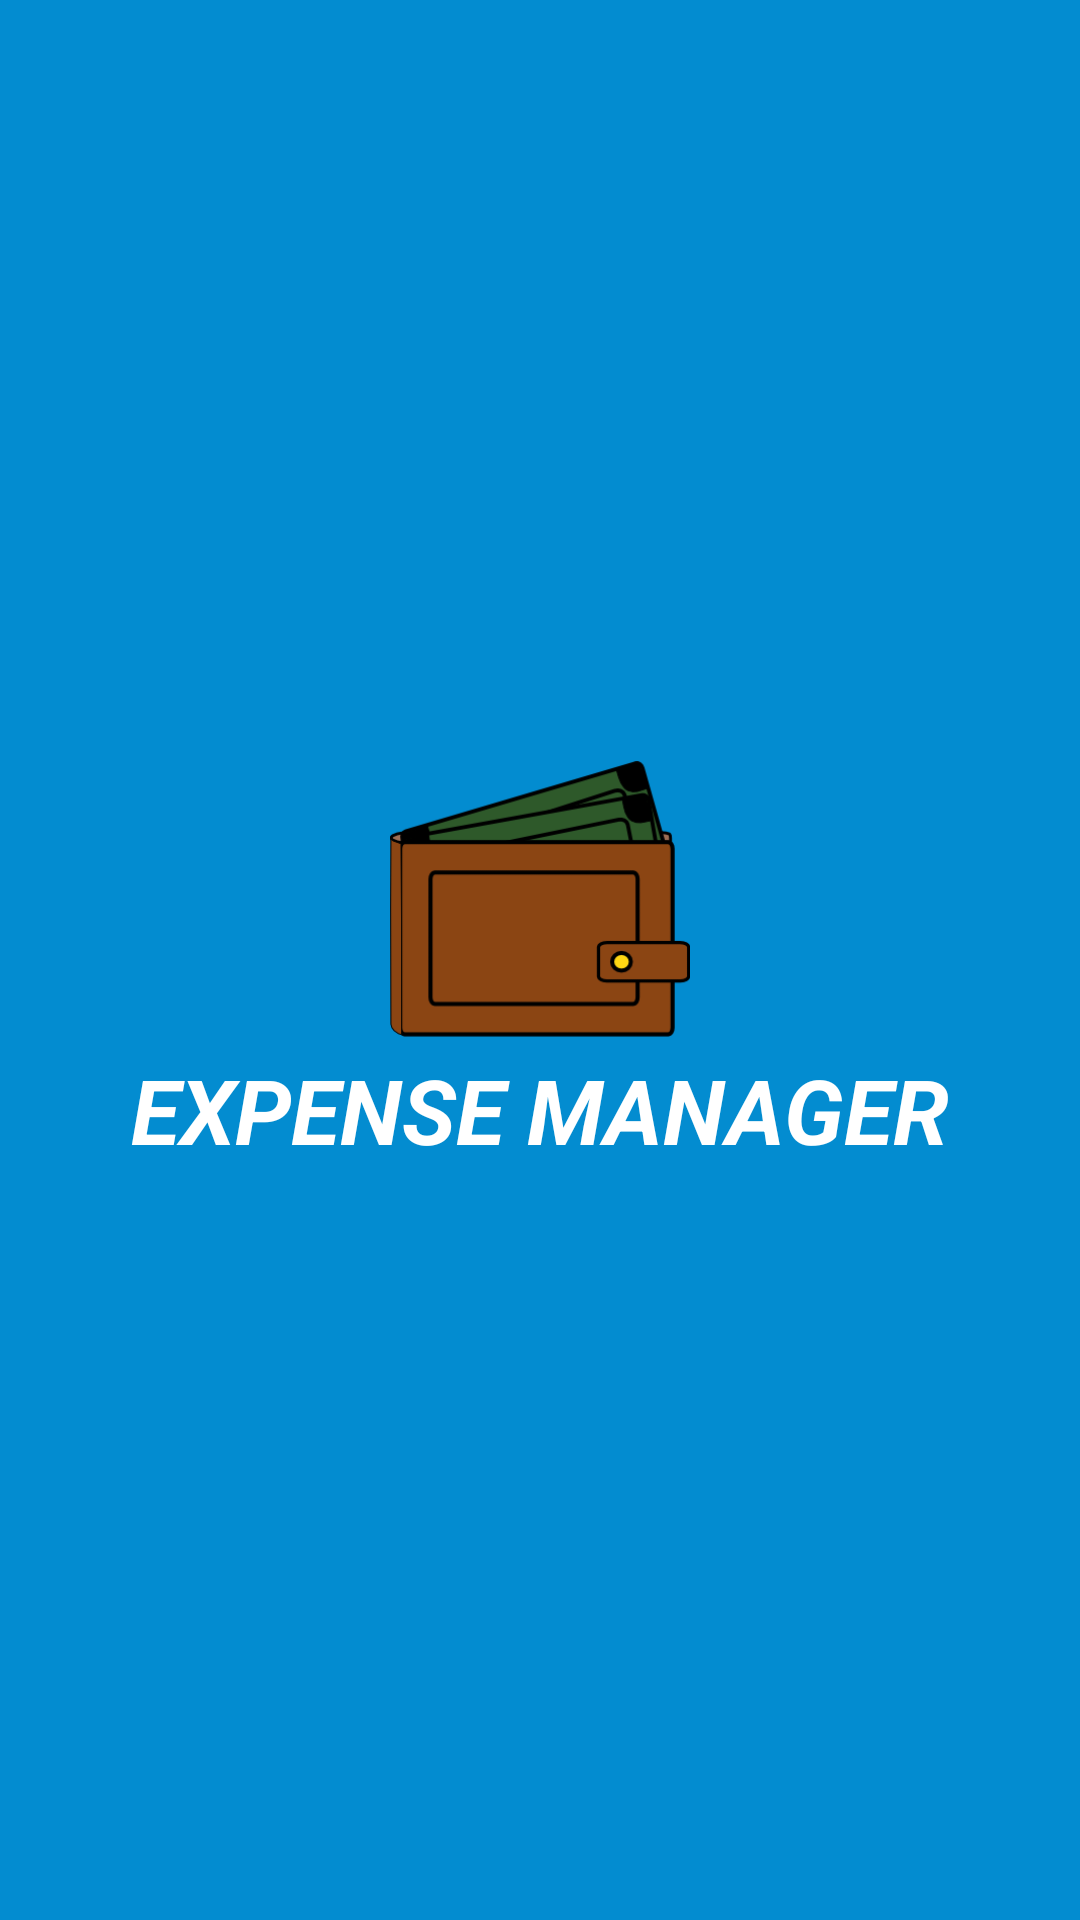

Here is an Android app screen rendered from its layout file. Give the layout XML and the strings, colors and styles it references.
<!-- AndroidManifest.xml: application theme AppTheme -->
<!-- res/layout/activity_splash.xml -->
<?xml version="1.0" encoding="utf-8"?>
<RelativeLayout xmlns:android="http://schemas.android.com/apk/res/android"
    android:layout_width="match_parent"
    android:layout_height="match_parent"
    android:background="@color/splash" >

    <RelativeLayout
        android:layout_width="wrap_content"
        android:layout_height="wrap_content"
        android:layout_centerInParent="true" >

        <ImageView
            android:id="@+id/img"
            android:layout_width="100dp"
            android:layout_height="100dp"
            android:layout_centerHorizontal="true"
            android:contentDescription="@string/app_name"
            android:src="@drawable/wallet" />

        <TextView
            android:layout_width="wrap_content"
            android:layout_height="wrap_content"
            android:text="@string/expense_manager"
            android:textColor="@android:color/white"
            android:textSize="30sp"
            android:textStyle="bold|italic" 
            android:layout_below="@+id/img"/>
    </RelativeLayout>

</RelativeLayout>
<!-- resources referenced by this layout -->
<resources>
  <color name="splash">#038CD0</color>
  <!-- drawable wallet: png bitmap (drawable, 10458 bytes) -->
  <string name="app_name">Expense Manager</string>
  <string name="expense_manager">EXPENSE MANAGER</string>
  <style name="AppTheme" parent="AppBaseTheme">
          
      </style>
  <style name="AppBaseTheme" parent="Theme.AppCompat.Light">
          
      </style>
</resources>
